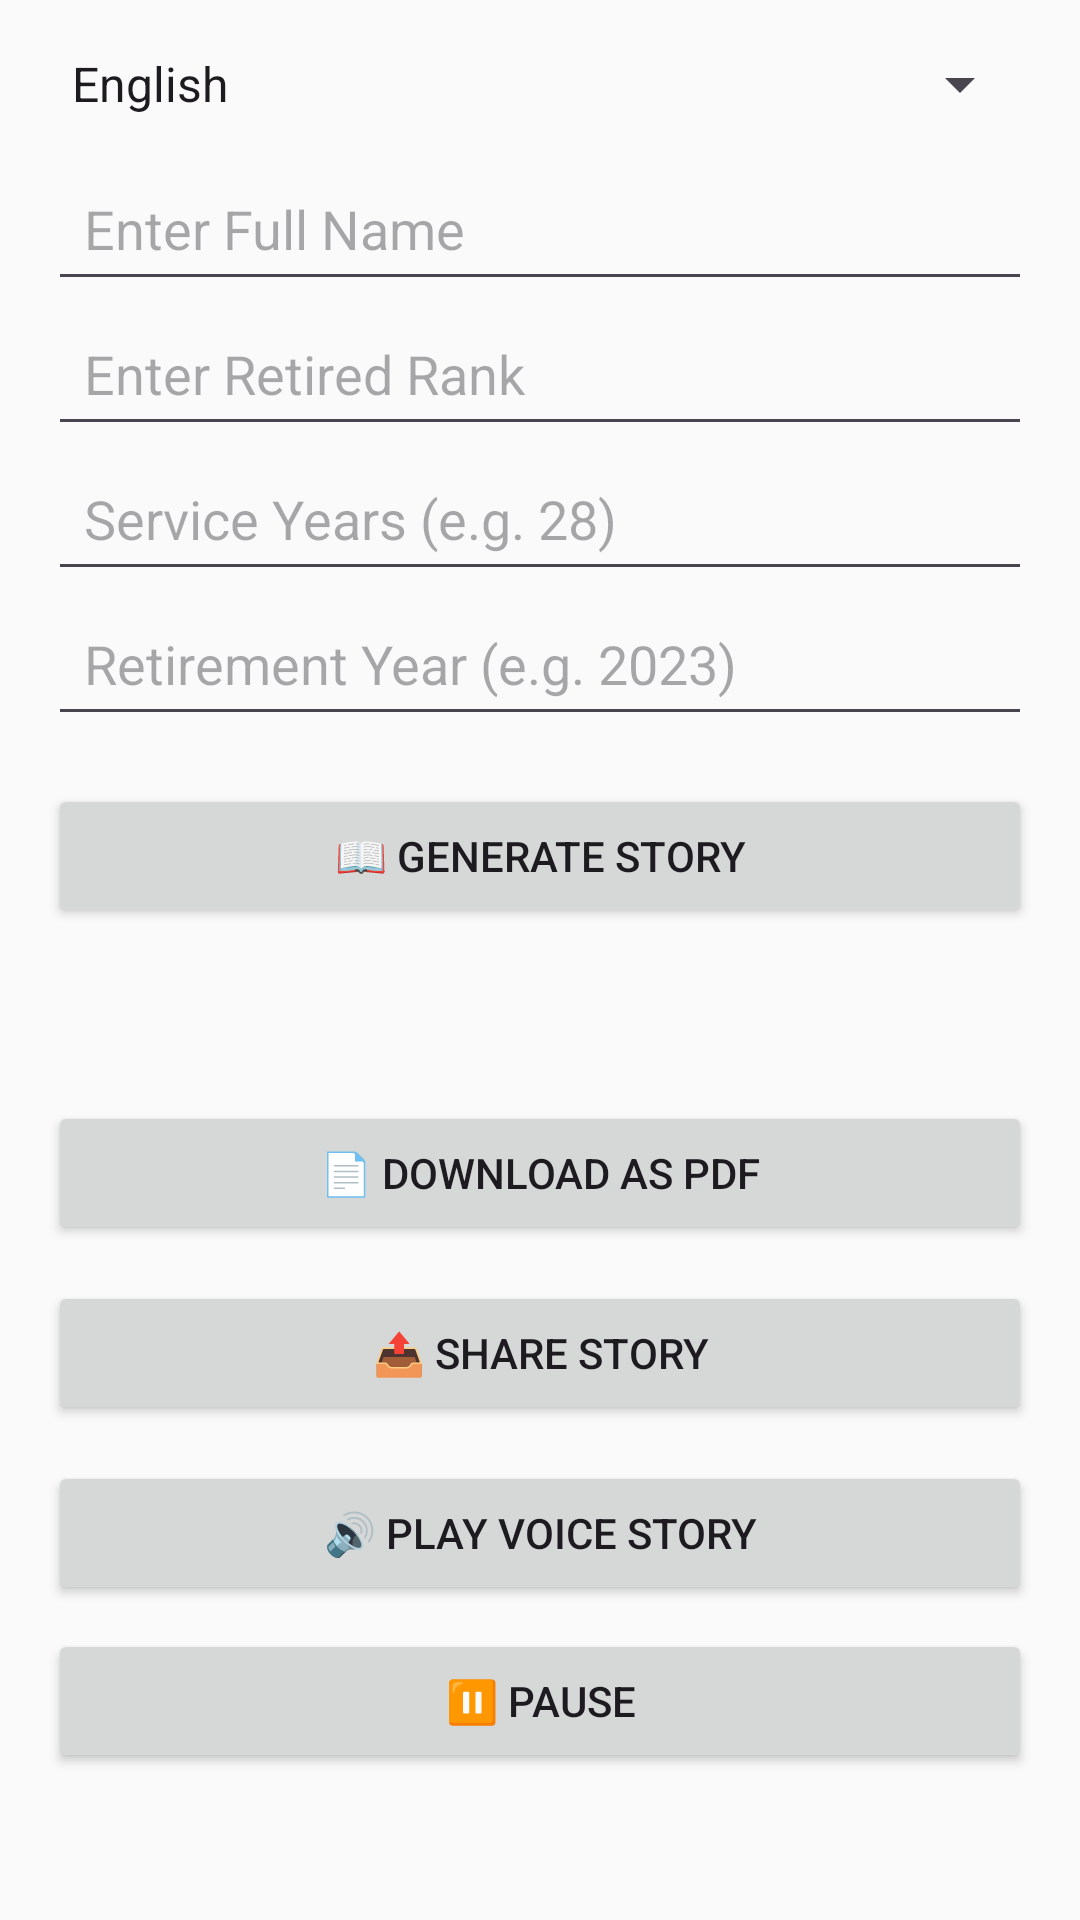

Produce the Android XML layout that renders to this screen, including the resource entries it uses.
<!-- AndroidManifest.xml: application theme Theme.SainikSathiMobile -->
<!-- res/layout/activity_hero_story.xml -->
<?xml version="1.0" encoding="utf-8"?>
<ScrollView xmlns:android="http://schemas.android.com/apk/res/android"
    android:layout_width="match_parent"
    android:layout_height="match_parent"
    android:padding="16dp"
    android:background="#FAFAFA">

    <LinearLayout
        android:layout_width="match_parent"
        android:layout_height="wrap_content"
        android:orientation="vertical">

        
        <Spinner
            android:id="@+id/spinnerLanguage"
            android:layout_width="match_parent"
            android:layout_height="wrap_content"
            android:layout_marginBottom="12dp"
            android:entries="@array/languages" />

        
        <EditText
            android:id="@+id/etName"
            android:layout_width="match_parent"
            android:layout_height="wrap_content"
            android:minHeight="48dp"
            android:padding="12dp"
            android:hint="Enter Full Name" />

        <EditText
            android:id="@+id/etRank"
            android:layout_width="match_parent"
            android:layout_height="wrap_content"
            android:minHeight="48dp"
            android:padding="12dp"
            android:hint="Enter Retired Rank" />

        <EditText
            android:id="@+id/etYears"
            android:layout_width="match_parent"
            android:layout_height="wrap_content"
            android:minHeight="48dp"
            android:padding="12dp"
            android:hint="Service Years (e.g. 28)"
            android:inputType="number" />

        <EditText
            android:id="@+id/etRetireYear"
            android:layout_width="match_parent"
            android:layout_height="wrap_content"
            android:minHeight="48dp"
            android:padding="12dp"
            android:hint="Retirement Year (e.g. 2023)"
            android:inputType="number" />

        
        <Button
            android:id="@+id/btnGenerateStory"
            android:layout_width="match_parent"
            android:layout_height="wrap_content"
            android:text="📖 Generate Story"
            android:layout_marginTop="16dp" />

        
        <TextView
            android:id="@+id/storyText"
            android:layout_width="match_parent"
            android:layout_height="wrap_content"
            android:textSize="16sp"
            android:textColor="#222222"
            android:paddingTop="16dp"
            android:lineSpacingExtra="6dp" />

        
        <Button
            android:id="@+id/btnDownloadPdf"
            android:layout_width="match_parent"
            android:layout_height="wrap_content"
            android:text="📄 Download as PDF"
            android:layout_marginTop="20dp" />

        <Button
            android:id="@+id/btnSharePdf"
            android:layout_width="match_parent"
            android:layout_height="wrap_content"
            android:text="📤 Share Story"
            android:layout_marginTop="12dp" />

        <Button
            android:id="@+id/btnPlayVoice"
            android:layout_width="match_parent"
            android:layout_height="wrap_content"
            android:text="🔊 Play Voice Story"
            android:layout_marginTop="12dp" />

        <Button
            android:id="@+id/btnPauseVoice"
            android:layout_width="match_parent"
            android:layout_height="wrap_content"
            android:text="⏸️ Pause"
            android:layout_marginTop="8dp" />
    </LinearLayout>
</ScrollView>
<!-- resources referenced by this layout -->
<resources>
  <string-array name="languages">
          <item>English</item>
          <item>Hindi</item>
          <item>Telugu</item>
          <item>Tamil</item>
      </string-array>
  <style name="Theme.SainikSathiMobile" parent="Theme.Material3.DayNight.NoActionBar">
          <item name="colorPrimary">@color/purple_500</item>
          <item name="colorPrimaryVariant">@color/purple_700</item> 
          <item name="colorOnPrimary">@color/white</item>
          <item name="colorSecondary">@color/teal_200</item>
          <item name="colorOnSecondary">@color/black</item>
      </style>
  <color name="purple_500">#6200EE</color>
  <color name="purple_700">#3700B3</color>
  <color name="white">#FFFFFF</color>
  <color name="teal_200">#03DAC5</color>
  <color name="black">#000000</color>
</resources>
